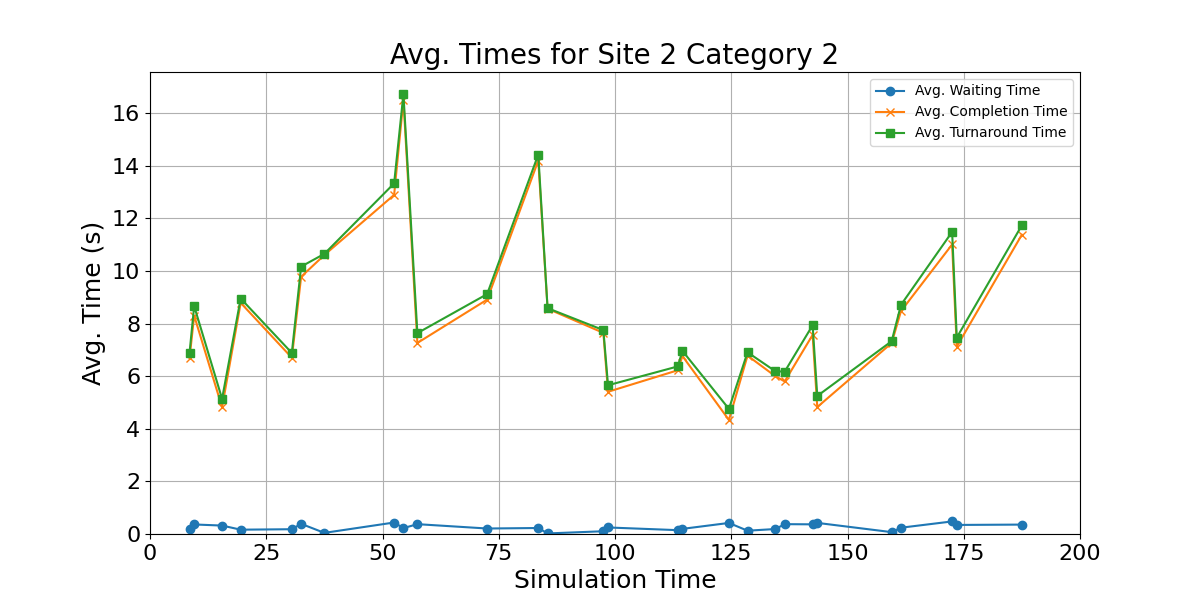

Values plotted in this chart, from the file beside it:
waiting_times, completion_times, turnaround_time, mid_points
0.1989, 6.688, 6.886, 8.5
0.3628, 8.305, 8.668, 9.5
0.3206, 4.82, 5.141, 15.5
0.1643, 8.793, 8.957, 19.5
0.1817, 6.705, 6.887, 30.5
0.3868, 9.784, 10.17, 32.5
0.04306, 10.61, 10.66, 37.5
0.4371, 12.9, 13.34, 52.5
0.2238, 16.51, 16.74, 54.5
0.3741, 7.266, 7.64, 57.5
0.2088, 8.915, 9.124, 72.5
0.2278, 14.2, 14.43, 83.5
0.02137, 8.569, 8.59, 85.5
0.105, 7.65, 7.755, 97.5
0.2485, 5.409, 5.657, 98.5
0.1464, 6.228, 6.374, 113.5
0.1951, 6.77, 6.965, 114.5
0.4207, 4.338, 4.758, 124.5
0.1256, 6.785, 6.911, 128.5
0.1894, 5.999, 6.188, 134.5
0.3743, 5.803, 6.177, 136.5
0.3675, 7.573, 7.94, 142.5
0.4225, 4.828, 5.25, 143.5
0.07089, 7.263, 7.333, 159.5
0.2393, 8.476, 8.716, 161.5
0.478, 11.01, 11.49, 172.5
0.3446, 7.126, 7.471, 173.5
0.3579, 11.39, 11.74, 187.5
